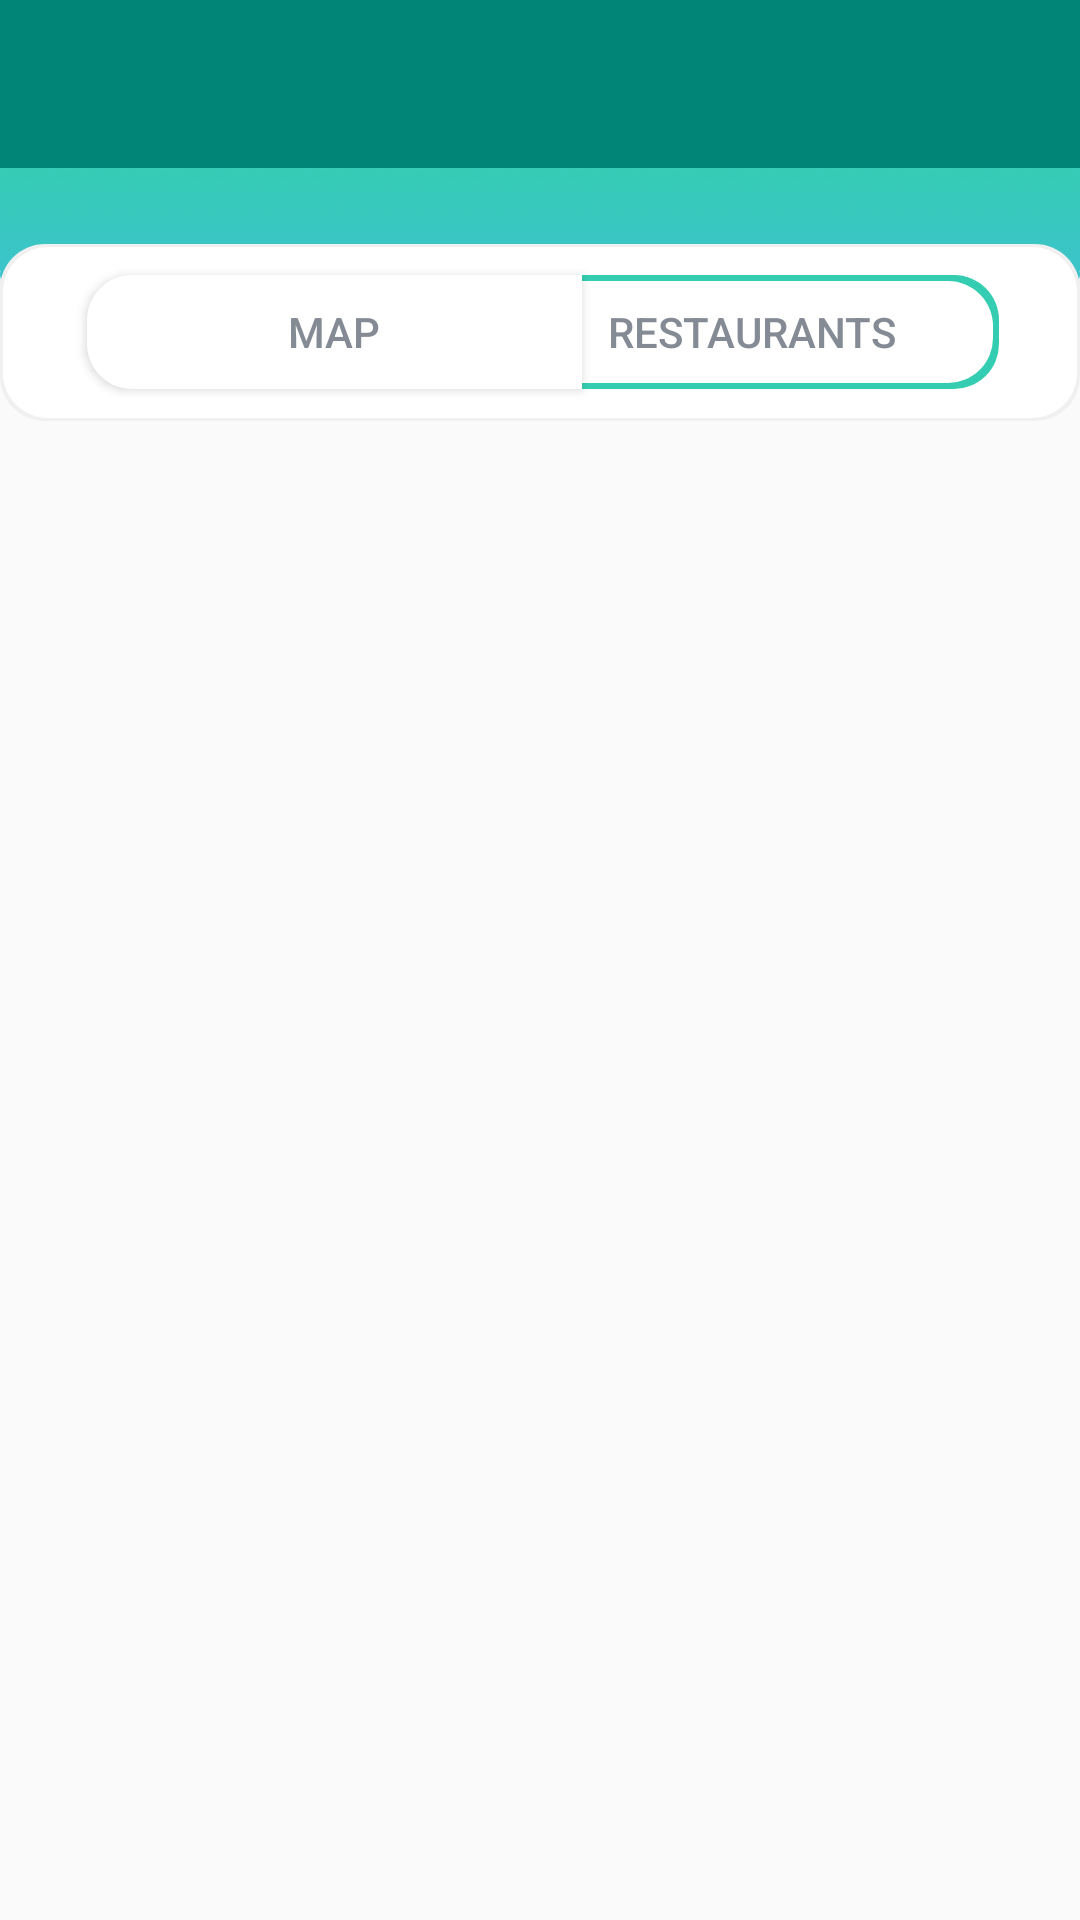

Write the Android layout XML for this screen, with the resource values it uses.
<!-- AndroidManifest.xml: application theme AppTheme -->
<!-- res/layout/activity_list.xml -->
<?xml version="1.0" encoding="utf-8"?>
<androidx.constraintlayout.widget.ConstraintLayout xmlns:android="http://schemas.android.com/apk/res/android"
    xmlns:app="http://schemas.android.com/apk/res-auto"
    xmlns:tools="http://schemas.android.com/tools"
    android:layout_width="match_parent"
    android:layout_height="match_parent"
    android:background="@color/bgColour"
    tools:context=".RestaurantActivity">

    <com.google.android.material.appbar.AppBarLayout
        android:id="@+id/app_bar_layout"
        android:layout_width="match_parent"
        android:layout_height="wrap_content"
        android:theme="@style/AppTheme.AppBarOverlay"
        app:layout_constraintBottom_toBottomOf="parent"
        app:layout_constraintEnd_toEndOf="parent"
        app:layout_constraintStart_toStartOf="parent"
        app:layout_constraintTop_toTopOf="@+id/background_header">

    </com.google.android.material.appbar.AppBarLayout>

    <ImageView
        android:id="@+id/background_header"
        android:layout_width="0dp"
        android:layout_height="169dp"
        android:layout_marginBottom="524dp"
        tools:ignore="ContentDescription"
        app:layout_constraintBottom_toBottomOf="parent"
        app:layout_constraintEnd_toEndOf="parent"
        app:layout_constraintHorizontal_bias="0.0"
        app:layout_constraintStart_toStartOf="parent"
        app:layout_constraintTop_toTopOf="parent"
        app:layout_constraintVertical_bias="0.0"
        app:srcCompat="@drawable/background_top" />

    <androidx.recyclerview.widget.RecyclerView
        android:id="@+id/rv"
        android:layout_width="0dp"
        android:layout_height="498dp"
        android:background="@android:color/transparent"
        android:padding="0dp"
        android:scrollbars="vertical"
        app:layout_constraintBottom_toBottomOf="parent"
        app:layout_constraintEnd_toEndOf="parent"
        app:layout_constraintHorizontal_bias="0.0"
        app:layout_constraintStart_toStartOf="parent"
        app:layout_constraintTop_toTopOf="parent"
        app:layout_constraintVertical_bias="1.0">

    </androidx.recyclerview.widget.RecyclerView>

    <androidx.appcompat.widget.Toolbar
        android:id="@+id/toolbar"
        android:layout_width="match_parent"
        android:layout_height="?attr/actionBarSize"
        android:background="?attr/colorPrimary"
        app:layout_constraintBottom_toBottomOf="parent"
        app:layout_constraintEnd_toEndOf="parent"
        app:layout_constraintHorizontal_bias="1.0"
        app:layout_constraintStart_toStartOf="parent"
        app:layout_constraintTop_toTopOf="parent"
        app:layout_constraintVertical_bias="0.0"
        app:popupTheme="@style/AppTheme.PopupOverlay" />

    <ImageView
        android:id="@+id/list_button_background"
        android:layout_width="360dp"
        android:layout_height="59dp"
        app:layout_constraintBottom_toBottomOf="parent"
        app:layout_constraintEnd_toEndOf="parent"
        app:layout_constraintHorizontal_bias="0.49"
        app:layout_constraintStart_toStartOf="parent"
        app:layout_constraintTop_toTopOf="parent"
        app:layout_constraintVertical_bias="0.140"
        app:srcCompat="@drawable/button_box"
        tools:ignore="ContentDescription" />

    <Button
        android:id="@+id/map_button_inact"
        android:layout_width="165dp"
        android:layout_height="38dp"
        android:background="@drawable/button_info_inactive"
        android:elevation="0dp"
        android:text="MAP"
        android:textColor="@color/fontColour"
        app:layout_constraintBottom_toBottomOf="parent"
        app:layout_constraintEnd_toEndOf="parent"
        app:layout_constraintHorizontal_bias="0.149"
        app:layout_constraintStart_toStartOf="parent"
        app:layout_constraintTop_toTopOf="parent"
        app:layout_constraintVertical_bias="0.152" />

    <Button
        android:id="@+id/list_button_act"
        android:layout_width="165dp"
        android:layout_height="38dp"
        android:background="@drawable/button_insp_active"
        android:enabled="false"
        android:gravity="center"
        android:text="RESTAURANTS"
        android:textColor="@color/fontColour"
        app:layout_constraintBottom_toBottomOf="parent"
        app:layout_constraintEnd_toEndOf="parent"
        app:layout_constraintHorizontal_bias="0.861"
        app:layout_constraintStart_toStartOf="parent"
        app:layout_constraintTop_toTopOf="parent"
        app:layout_constraintVertical_bias="0.152" />

</androidx.constraintlayout.widget.ConstraintLayout>
<!-- resources referenced by this layout -->
<resources>
  <color name="bgColour">#FAFAFA</color>
  <color name="fontColour">#858B95</color>
  <!-- drawable background_top: png bitmap (drawable-v24, 84240 bytes) -->
  <!-- drawable button_box (drawable) -->
  <?xml version="1.0" encoding="utf-8"?>
  <layer-list xmlns:android="http://schemas.android.com/apk/res/android">
  
      <item>
          <shape  android:shape="rectangle">
              <solid android:color="#d8d8d8" />
              <corners android:radius="15dp" />
  
          </shape>
      </item>
      <item android:right="1dp" android:top="1dp" android:left="1dp" android:bottom="1dp">
          <shape android:shape="rectangle">
              <solid android:color="#ffffff"/>
              <corners android:radius="15dp"/>
              
              
              
          </shape>
      </item>
  </layer-list>
  <!-- drawable button_info_inactive (drawable-v24) -->
  <?xml version="1.0" encoding="utf-8"?>
  <layer-list xmlns:android="http://schemas.android.com/apk/res/android">
      <item>
          <shape  android:shape="rectangle">
  
              <solid android:color="@android:color/white" />
              <corners android:topLeftRadius="15dp"
                  android:bottomLeftRadius="15dp"/>
  
          </shape>
      </item>
      <item android:right="1dp" android:top="1dp" android:left="1dp" android:bottom="1dp">
          <shape android:shape="rectangle">
              <solid android:color="#ffffff"/>
              <corners android:topLeftRadius="15dp"
                  android:bottomLeftRadius="15dp"/>
          </shape>
      </item>
  </layer-list>
  <!-- drawable button_insp_active (drawable-v24) -->
  <?xml version="1.0" encoding="utf-8"?>
  <layer-list xmlns:android="http://schemas.android.com/apk/res/android">
      <item>
          <shape  android:shape="rectangle">
  
              <solid android:color="@color/barColor" />
              <corners android:topRightRadius="15dp"
                  android:bottomRightRadius="15dp"/>
  
          </shape>
      </item>
      <item android:right="2dp" android:top="2dp" android:left="2dp" android:bottom="2dp">
          <shape android:shape="rectangle">
              <solid android:color="#ffffff"/>
              <corners android:topRightRadius="15dp"
                  android:bottomRightRadius="15dp"/>
          </shape>
      </item>
  </layer-list>
  <style name="AppTheme.AppBarOverlay" parent="ThemeOverlay.AppCompat.Dark.ActionBar">
          <item name="colorPrimary">#61CDC5</item>
      </style>
  <style name="AppTheme.PopupOverlay" parent="ThemeOverlay.AppCompat.Light" />
  <style name="AppTheme" parent="Theme.AppCompat.Light.DarkActionBar">
          
          <item name="colorPrimary">@color/colorPrimary</item>
          <item name="colorPrimaryDark">@color/colorPrimaryDark</item>
          <item name="colorAccent">@color/colorAccent</item>
      </style>
  <color name="barColor">#35CDB2</color>
  <color name="colorPrimary">#008577</color>
  <color name="colorPrimaryDark">#00574B</color>
  <color name="colorAccent">#D81B60</color>
</resources>
